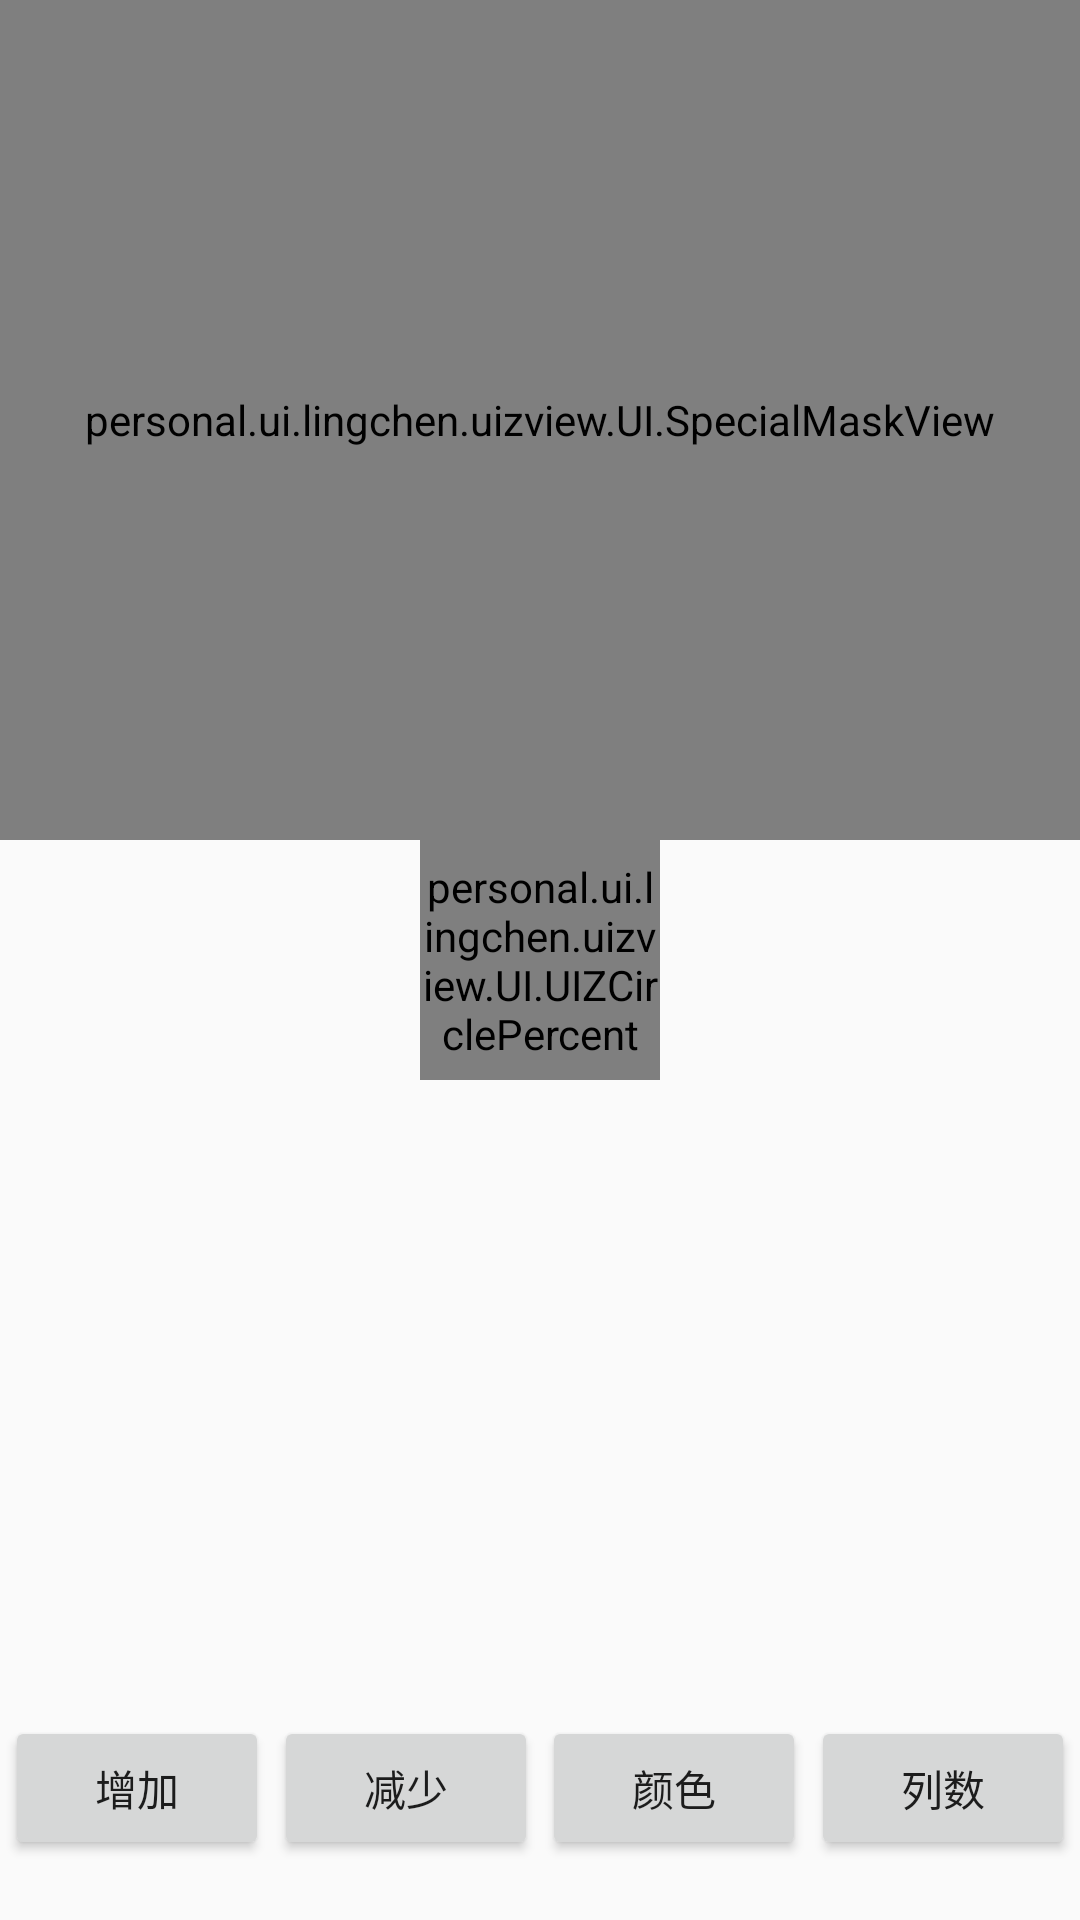

Here is an Android app screen rendered from its layout file. Give the layout XML and the strings, colors and styles it references.
<!-- AndroidManifest.xml: application theme AppTheme -->
<!-- res/layout/activity_circle_percent.xml -->
<?xml version="1.0" encoding="utf-8"?>
<android.support.constraint.ConstraintLayout xmlns:android="http://schemas.android.com/apk/res/android"
    xmlns:app="http://schemas.android.com/apk/res-auto"
    xmlns:tools="http://schemas.android.com/tools"
    android:layout_width="match_parent"
    android:layout_height="match_parent"
    android:orientation="vertical"
    tools:context=".UIActivity.CirclePercentActivity">


    <personal.ui.lingchen.uizview.UI.SpecialMaskView
        android:id="@+id/smvContainer"
        android:layout_width="0dp"
        android:layout_height="0dp"
        app:layout_constraintBottom_toTopOf="@+id/uizPercent"
        app:layout_constraintLeft_toLeftOf="parent"
        app:layout_constraintRight_toRightOf="parent"
        app:layout_constraintTop_toTopOf="parent">

    </personal.ui.lingchen.uizview.UI.SpecialMaskView>

    <personal.ui.lingchen.uizview.UI.UIZCirclePercent
        android:id="@+id/uizPercent"
        android:layout_width="80dp"
        android:layout_height="80dp"
        app:layout_constraintBottom_toBottomOf="parent"
        app:layout_constraintLeft_toLeftOf="parent"
        app:layout_constraintRight_toRightOf="parent"
        app:layout_constraintTop_toTopOf="parent" />


    
        
        
        
        
        
        
        
        


        
            
            
            
            
            

        
            
            
            
            
            

        
            
            
            
            
            

    

    <Button
        android:layout_marginBottom="20dp"
        app:layout_constraintRight_toLeftOf="@+id/btnMinus"
        android:id="@+id/btnAdd"
        android:text="增加"
        app:layout_constraintLeft_toLeftOf="parent"
        app:layout_constraintBottom_toBottomOf="parent"
        android:layout_width="wrap_content"
        android:layout_height="wrap_content" />

    <Button
        android:layout_marginBottom="20dp"
        app:layout_constraintRight_toLeftOf="@+id/btnChingeColor"
        app:layout_constraintBottom_toBottomOf="parent"
        app:layout_constraintLeft_toRightOf="@+id/btnAdd"
        android:id="@+id/btnMinus"
        android:text="减少"
        android:layout_width="wrap_content"
        android:layout_height="wrap_content" />

    <Button
        android:layout_marginBottom="20dp"
        app:layout_constraintRight_toLeftOf="@+id/btnChingeColum"
        app:layout_constraintBottom_toBottomOf="parent"
        app:layout_constraintLeft_toRightOf="@+id/btnMinus"
        android:id="@+id/btnChingeColor"
        android:text="颜色"
        android:layout_width="wrap_content"
        android:layout_height="wrap_content" />

    <Button
        android:layout_marginBottom="20dp"
        app:layout_constraintRight_toRightOf="parent"
        app:layout_constraintBottom_toBottomOf="parent"
        app:layout_constraintLeft_toRightOf="@+id/btnChingeColor"
        android:id="@+id/btnChingeColum"
        android:text="列数"
        android:layout_width="wrap_content"
        android:layout_height="wrap_content" />

</android.support.constraint.ConstraintLayout>
<!-- resources referenced by this layout -->
<resources>
  <style name="AppTheme" parent="Theme.AppCompat.Light.DarkActionBar">
          
          <item name="colorPrimary">@color/colorPrimary</item>
          <item name="colorPrimaryDark">@color/colorPrimaryDark</item>
          <item name="colorAccent">@color/colorAccent</item>
          <item name="android:listDivider">@drawable/divider_bg</item>
      </style>
  <color name="colorPrimary">@color/limegreen</color>
  <color name="colorPrimaryDark">@color/limegreen</color>
  <color name="colorAccent">@color/color_red</color>
  <!-- drawable divider_bg (drawable) -->
  <?xml version="1.0" encoding="utf-8"?>
  <shape xmlns:android="http://schemas.android.com/apk/res/android"
         android:shape="rectangle" >
  
      <gradient
          android:centerColor="#ff00ff00"
          android:endColor="#ff0000ff"
          android:startColor="#ffff0000"
          android:type="linear" />
      <size android:height="1.5dp"/>
  
  </shape>
  <color name="limegreen">#32cd32</color>
  <color name="color_red">#FF6A6E</color>
</resources>
